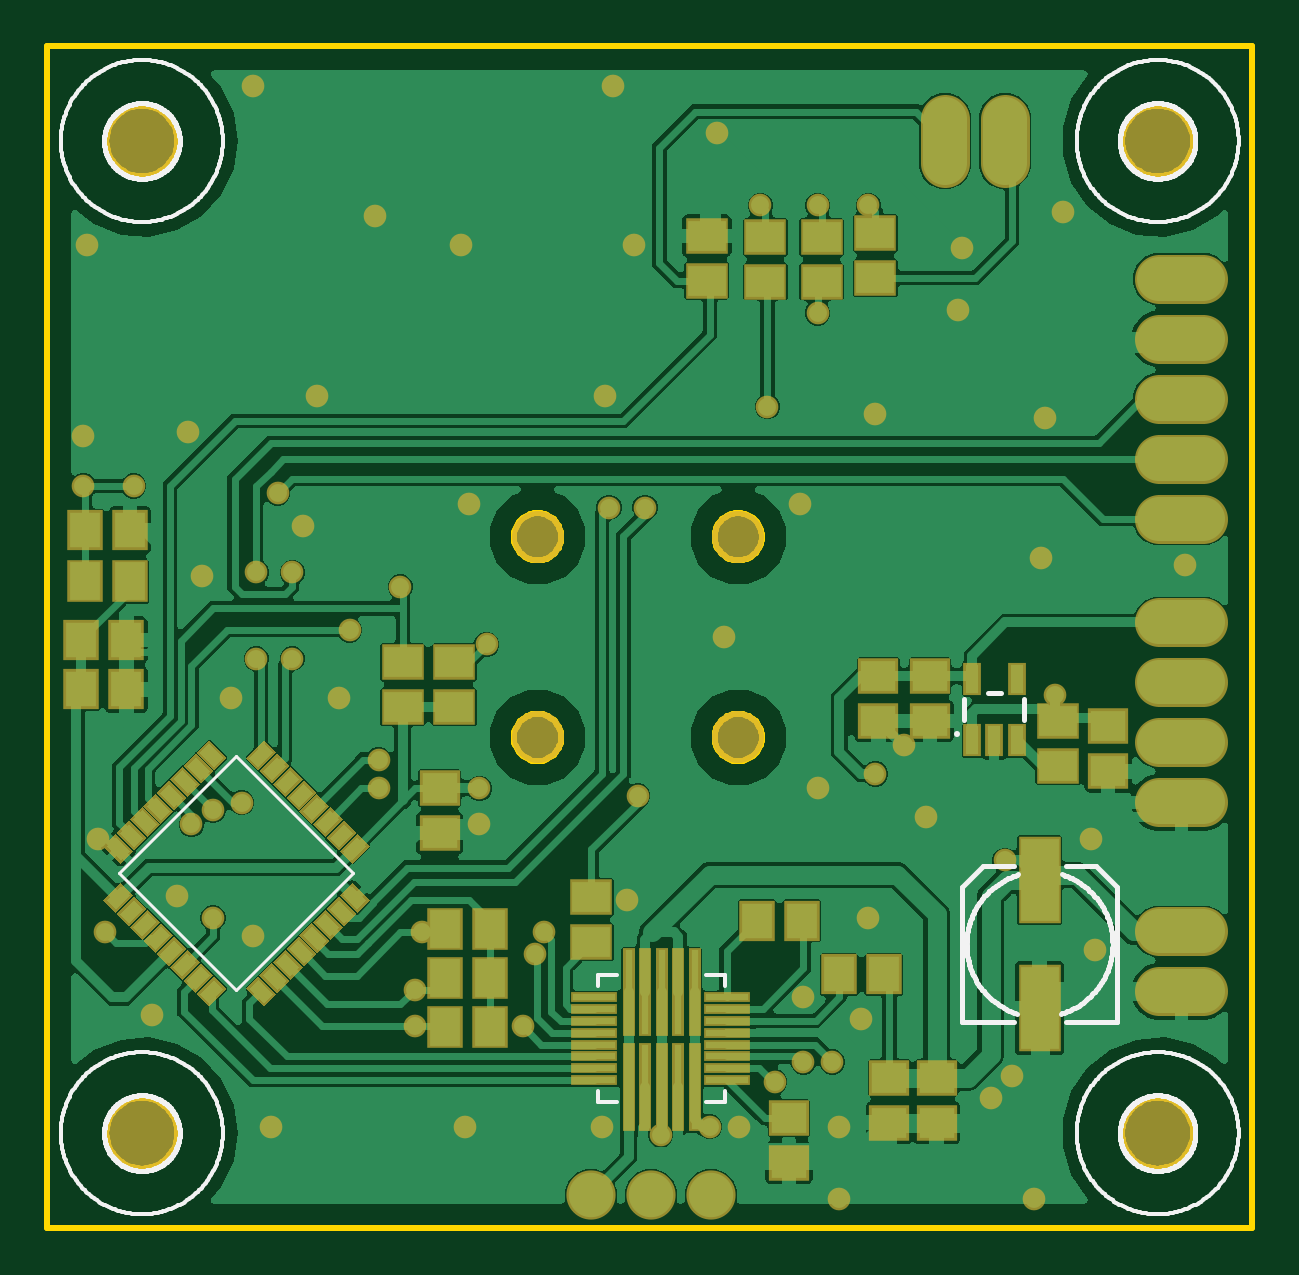
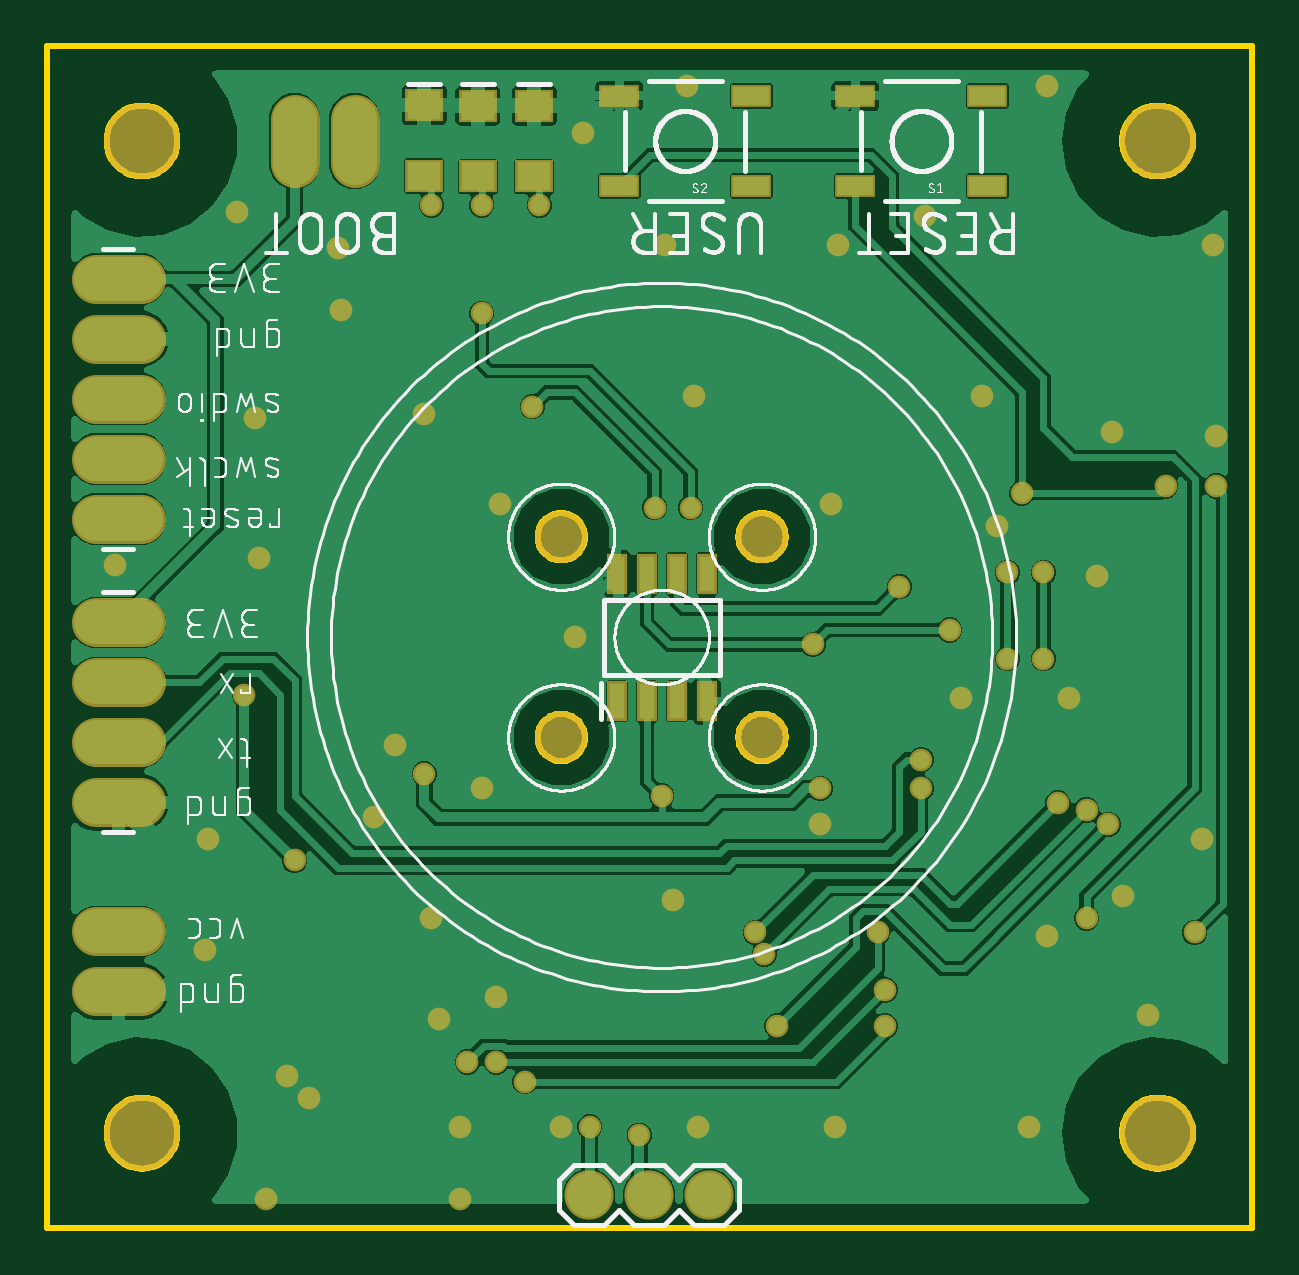
Circuit board: 9 layer files. Board 51.0 x 50.0 mm.
- bottom_copper: copper_bottom.gbr (125607 bytes)
- top_copper: copper_top.gbr (203788 bytes)
- outline: profile.gbr (12175 bytes)
- bottom_silk: silkscreen_bottom.gbr (131006 bytes)
- top_silk: silkscreen_top.gbr (41846 bytes)
- bottom_mask: soldermask_bottom.gbr (3117 bytes)
- top_mask: soldermask_top.gbr (7702 bytes)
- paste: solderpaste_bottom.gbr (665 bytes)
- paste: solderpaste_top.gbr (8979 bytes)

=== bottom_copper: copper_bottom.gbr (125607 bytes, source omitted) ===
=== top_copper: copper_top.gbr (203788 bytes, source omitted) ===
=== outline: profile.gbr (12175 bytes, source omitted) ===
=== bottom_silk: silkscreen_bottom.gbr (131006 bytes, source omitted) ===
=== top_silk: silkscreen_top.gbr (41846 bytes, source omitted) ===
=== bottom_mask: soldermask_bottom.gbr ===
G04 EAGLE Gerber RS-274X export*
G75*
%MOMM*%
%FSLAX34Y34*%
%LPD*%
%INSoldermask Bottom*%
%IPPOS*%
%AMOC8*
5,1,8,0,0,1.08239X$1,22.5*%
G01*
%ADD10R,0.853200X1.703200*%
%ADD11C,3.203200*%
%ADD12C,2.082800*%
%ADD13R,1.727200X0.965200*%
%ADD14C,2.082800*%
%ADD15R,1.603200X1.403200*%
%ADD16C,2.203200*%
%ADD17C,0.959600*%


D10*
X268922Y222872D03*
X256222Y222872D03*
X243522Y222872D03*
X230822Y222872D03*
X230822Y276872D03*
X243522Y276872D03*
X256222Y276872D03*
X268922Y276872D03*
D11*
X470000Y40000D03*
X470000Y460000D03*
X40000Y40000D03*
X40000Y460000D03*
D12*
X230000Y13904D03*
X255400Y13904D03*
X280800Y13904D03*
D13*
X112060Y440950D03*
X167940Y440950D03*
X112060Y479050D03*
X167940Y479050D03*
X212060Y440950D03*
X267940Y440950D03*
X212060Y479050D03*
X267940Y479050D03*
D14*
X380000Y469398D02*
X380000Y450602D01*
X405400Y450602D02*
X405400Y469398D01*
X470602Y300000D02*
X489398Y300000D01*
X489398Y325400D02*
X470602Y325400D01*
X470602Y350800D02*
X489398Y350800D01*
X489398Y376200D02*
X470602Y376200D01*
X470602Y401600D02*
X489398Y401600D01*
X489398Y100000D02*
X470602Y100000D01*
X470602Y125400D02*
X489398Y125400D01*
X489398Y180000D02*
X470602Y180000D01*
X470602Y205400D02*
X489398Y205400D01*
X489398Y230800D02*
X470602Y230800D01*
X470602Y256200D02*
X489398Y256200D01*
D15*
X303904Y445000D03*
X303904Y475000D03*
X327808Y445000D03*
X327808Y475000D03*
D16*
X207500Y292500D03*
X292500Y292500D03*
X292500Y207500D03*
X207500Y207500D03*
D15*
X350520Y445248D03*
X350520Y475248D03*
D17*
X335280Y42672D03*
X292608Y42672D03*
X399288Y54864D03*
X408432Y64008D03*
X344424Y88392D03*
X320040Y97536D03*
X347472Y131064D03*
X234696Y42672D03*
X335280Y12192D03*
X417576Y12192D03*
X441960Y164592D03*
X362712Y204216D03*
X54864Y140208D03*
X21336Y164592D03*
X176784Y42672D03*
X94488Y42672D03*
X182880Y170688D03*
X481584Y280416D03*
X371856Y173736D03*
X283464Y463296D03*
X387096Y414528D03*
X385572Y388620D03*
X422148Y342900D03*
X236220Y352044D03*
X114300Y352044D03*
X175260Y416052D03*
X248412Y416052D03*
X138684Y428244D03*
X16764Y416052D03*
X59436Y336804D03*
X86868Y483108D03*
X239268Y483108D03*
X318516Y306324D03*
X178308Y306324D03*
X65532Y275844D03*
X77724Y224028D03*
X123444Y224028D03*
X86868Y123444D03*
X44196Y89916D03*
X245364Y138684D03*
X443484Y117348D03*
X326136Y185928D03*
X286512Y249936D03*
X420624Y283464D03*
X350520Y344424D03*
X429768Y429768D03*
X15240Y335280D03*
X108204Y297180D03*
X182880Y185928D03*
X350520Y192024D03*
X249936Y182880D03*
X280416Y42672D03*
X259546Y39158D03*
X426720Y225552D03*
X405384Y155448D03*
X210312Y124968D03*
X82296Y179832D03*
X206530Y115824D03*
X70104Y176784D03*
X201168Y85344D03*
X60960Y170688D03*
X332232Y70104D03*
X158496Y124968D03*
X320040Y70104D03*
X155448Y100584D03*
X307848Y61694D03*
X155448Y85344D03*
X24384Y124968D03*
X15240Y313944D03*
X97536Y310896D03*
X36576Y313944D03*
X70104Y131064D03*
X88392Y240792D03*
X88392Y277368D03*
X103632Y240792D03*
X103632Y277368D03*
X140208Y185928D03*
X140208Y198120D03*
X185928Y246888D03*
X128016Y252984D03*
X149352Y271272D03*
X237744Y304800D03*
X326136Y387096D03*
X252984Y304800D03*
X304800Y347472D03*
X301752Y432816D03*
X326136Y432816D03*
X347472Y432816D03*
M02*

=== top_mask: soldermask_top.gbr (7702 bytes, source omitted) ===
=== paste: solderpaste_bottom.gbr ===
G04 EAGLE Gerber RS-274X export*
G75*
%MOMM*%
%FSLAX34Y34*%
%LPD*%
%INSolderpaste Bottom*%
%IPPOS*%
%AMOC8*
5,1,8,0,0,1.08239X$1,22.5*%
G01*
%ADD10R,0.650000X1.500000*%
%ADD11R,1.524000X0.762000*%
%ADD12R,1.400000X1.200000*%


D10*
X268922Y222872D03*
X256222Y222872D03*
X243522Y222872D03*
X230822Y222872D03*
X230822Y276872D03*
X243522Y276872D03*
X256222Y276872D03*
X268922Y276872D03*
D11*
X112060Y440950D03*
X167940Y440950D03*
X112060Y479050D03*
X167940Y479050D03*
X212060Y440950D03*
X267940Y440950D03*
X212060Y479050D03*
X267940Y479050D03*
D12*
X303904Y445000D03*
X303904Y475000D03*
X327808Y445000D03*
X327808Y475000D03*
X350520Y445248D03*
X350520Y475248D03*
M02*

=== paste: solderpaste_top.gbr (8979 bytes, source omitted) ===
